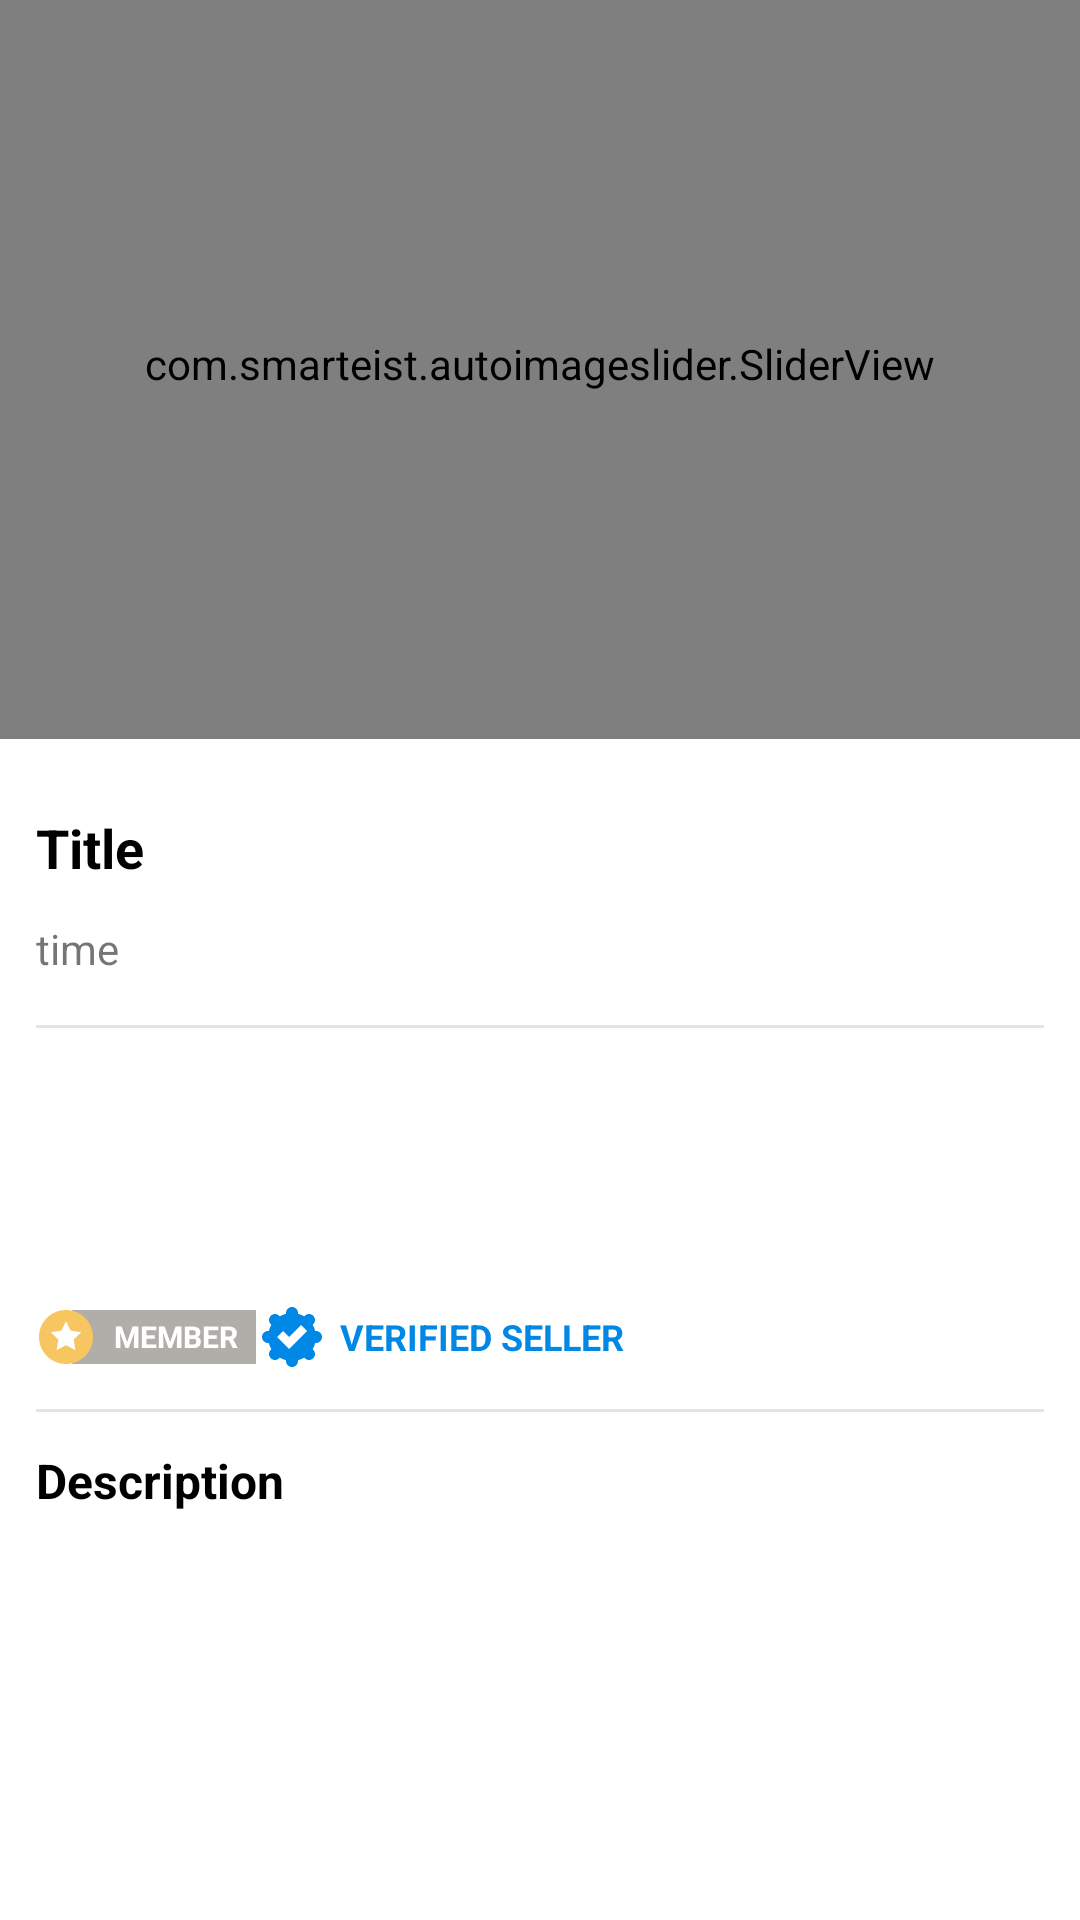

Here is an Android app screen rendered from its layout file. Give the layout XML and the strings, colors and styles it references.
<!-- AndroidManifest.xml: application theme Theme.GariKini -->
<!-- res/layout/activity_other_ads_details.xml -->
<?xml version="1.0" encoding="utf-8"?>
<androidx.core.widget.NestedScrollView xmlns:android="http://schemas.android.com/apk/res/android"
    xmlns:tools="http://schemas.android.com/tools"
    android:layout_width="match_parent"
    android:layout_height="match_parent"
    xmlns:app="http://schemas.android.com/apk/res-auto"
    android:orientation="vertical"
    android:fillViewport="true"
    android:scrollbarThumbVertical="@null"
    tools:context=".Activity.AdsDetailsActivity">

    <LinearLayout
        android:layout_width="match_parent"
        android:layout_height="wrap_content"
        android:orientation="vertical">

        <ImageView
            android:visibility="gone"
            android:id="@+id/productImageView"
            android:scaleType="centerCrop"
            android:layout_width="match_parent"
            android:layout_height="250dp" />

        <com.smarteist.autoimageslider.SliderView
            android:id="@+id/imageSlider"
            android:layout_width="match_parent"
            android:layout_height="250dp"
            android:layout_marginTop="-4dp"
            app:sliderAutoCycleEnabled="false"
            app:sliderIndicatorEnabled="true"
            app:sliderStartAutoCycle="false" />

        <LinearLayout
            android:layout_width="match_parent"
            android:layout_height="wrap_content"
            android:orientation="vertical"
            android:padding="12dp">


            <View
                android:layout_width="match_parent"
                android:layout_height="12dp" />

            <TextView
                android:id="@+id/titleTV"
                android:layout_width="match_parent"
                android:layout_height="wrap_content"
                android:layout_marginBottom="12dp"
                android:text="Title"
                android:textColor="@color/black"
                android:textSize="18dp"
                android:textStyle="bold" />

            <TextView
                android:id="@+id/timeTV"
                android:layout_width="wrap_content"
                android:layout_height="wrap_content"
                android:text="time" />

            <View
                android:layout_width="match_parent"
                android:layout_height="1dp"
                android:layout_marginTop="16dp"
                android:layout_marginBottom="16dp"
                android:background="@color/dark_bg" />

            <TextView
                android:id="@+id/priceTV"
                android:layout_width="wrap_content"
                android:layout_height="wrap_content"
                android:textColor="@color/mainColor"
                android:textSize="22dp"
                android:layout_marginBottom="12dp"
                android:textStyle="bold" />


            <TextView
                android:layout_width="match_parent"
                android:layout_height="wrap_content"
                android:id="@+id/seller"
                android:textSize="16dp"
                android:textColor="@color/black"
                android:textStyle="bold"
                android:layout_marginBottom="12dp"/>

            <LinearLayout
                android:layout_marginBottom="12dp"
                android:layout_width="match_parent"
                android:layout_height="wrap_content"
                android:orientation="horizontal">
            <RelativeLayout
                android:layout_width="wrap_content"
                android:layout_height="fill_parent">

                <TextView
                    android:layout_width="wrap_content"
                    android:layout_height="18dp"
                    android:layout_alignParentStart="true"
                    android:layout_centerInParent="true"
                    android:layout_marginStart="12dp"
                    android:background="#B1ADA9"
                    android:gravity="center"
                    android:paddingStart="14dp"
                    android:paddingEnd="6dp"
                    android:text="MEMBER"
                    android:textColor="@color/white"
                    android:textSize="10dp"
                    android:textStyle="bold" />

                <ImageView
                    android:layout_width="20dp"
                    android:layout_height="20dp"
                    android:layout_alignParentStart="true"
                    android:layout_centerInParent="true"
                    android:layout_marginTop="6dp"
                    android:src="@drawable/ic_star" />


            </RelativeLayout>

            <TextView
                android:layout_width="wrap_content"
                android:layout_height="wrap_content"
                android:drawableStart="@drawable/ic_check_verified"
                android:drawablePadding="4dp"
                android:gravity="center|start"
                android:text="Verified Seller"
                android:textAllCaps="true"
                android:textColor="@color/mainColor"
                android:textSize="12dp"
                android:textStyle="bold" />
            </LinearLayout>

            <View
                android:layout_width="match_parent"
                android:layout_height="1dp"
                android:layout_marginBottom="12dp"
                android:background="@color/dark_bg"/>


            <androidx.recyclerview.widget.RecyclerView
                android:layout_width="match_parent"
                android:id="@+id/bDescRCV"
                android:layout_height="wrap_content"/>

            <TextView
                android:layout_width="wrap_content"
                android:layout_height="wrap_content"
                android:text="Description"
                android:textColor="@color/black"
                android:textSize="16dp"
                android:layout_marginBottom="12dp"
                android:textStyle="bold"/>

            <TextView
                android:layout_marginTop="12dp"
                android:layout_width="match_parent"
                android:layout_height="wrap_content"
                android:id="@+id/descriptionTV"/>

        </LinearLayout>



    </LinearLayout>

</androidx.core.widget.NestedScrollView>
<!-- resources referenced by this layout -->
<resources>
  <color name="black">#FF000000</color>
  <color name="dark_bg">#1B000000</color>
  <color name="mainColor">#0088e7</color>
  <color name="white">#FFFFFFFF</color>
  <!-- drawable ic_check_verified (drawable) -->
  <vector xmlns:android="http://schemas.android.com/apk/res/android"
      xmlns:tools="http://schemas.android.com/tools"
      android:width="24dp"
      android:height="24dp"
      android:viewportWidth="24"
      android:viewportHeight="24"
      android:tint="@color/mainColor">
    <path
        android:pathData="M4.252,14L4,14C2.8954,14 2,13.1046 2,12C2,10.8954 2.8954,10 4,10L4.252,10C4.441,9.266 4.7315,8.5727 5.1076,7.9361L4.9289,7.7574C4.1479,6.9763 4.1479,5.71 4.9289,4.9289C5.71,4.1479 6.9763,4.1479 7.7574,4.9289L7.9361,5.1076C8.5727,4.7315 9.266,4.441 10,4.252L10,4C10,2.8954 10.8954,2 12,2C13.1046,2 14,2.8954 14,4L14,4.252C14.734,4.441 15.4273,4.7315 16.0639,5.1076L16.2426,4.9289C17.0237,4.1479 18.29,4.1479 19.0711,4.9289C19.8521,5.71 19.8521,6.9763 19.0711,7.7574L18.8924,7.9361C19.2685,8.5727 19.559,9.266 19.748,10L20,10C21.1046,10 22,10.8954 22,12C22,13.1046 21.1046,14 20,14L19.748,14C19.559,14.734 19.2685,15.4273 18.8924,16.0639L19.0711,16.2426C19.8521,17.0237 19.8521,18.29 19.0711,19.0711C18.29,19.8521 17.0237,19.8521 16.2426,19.0711L16.0639,18.8924C15.4273,19.2685 14.734,19.559 14,19.748L14,20C14,21.1046 13.1046,22 12,22C10.8954,22 10,21.1046 10,20L10,19.748C9.266,19.559 8.5727,19.2685 7.9361,18.8924L7.7574,19.0711C6.9763,19.8521 5.71,19.8521 4.9289,19.0711C4.1479,18.29 4.1479,17.0237 4.9289,16.2426L5.1076,16.0639C4.7315,15.4273 4.441,14.734 4.252,14ZM9,10L7,12L11,16L17,10L15,8L11,12L9,10Z"
        android:strokeWidth="1"
        android:fillType="evenOdd"
        android:fillColor="#000000"
        android:strokeColor="#00000000"/>
  </vector>
  <!-- drawable ic_star: vector/xml drawable (drawable, 3098 chars, omitted) -->
  <style name="Theme.GariKini" parent="Theme.MaterialComponents.Light.DarkActionBar">
          
          <item name="colorPrimary">@color/mainColor</item>
          <item name="colorPrimaryVariant">@color/secondaryColor</item>
          <item name="colorOnPrimary">@color/white</item>
          
          <item name="colorSecondary">@color/mainColor</item>
          <item name="colorSecondaryVariant">@color/secondaryColor</item>
          <item name="colorOnSecondary">@color/white</item>
          
          <item name="android:statusBarColor" tools:targetApi="l">@color/secondaryColor</item>
          <item name="android:forceDarkAllowed" tools:targetApi="q">false</item>
          
      </style>
  <color name="secondaryColor">#375b8b</color>
</resources>
